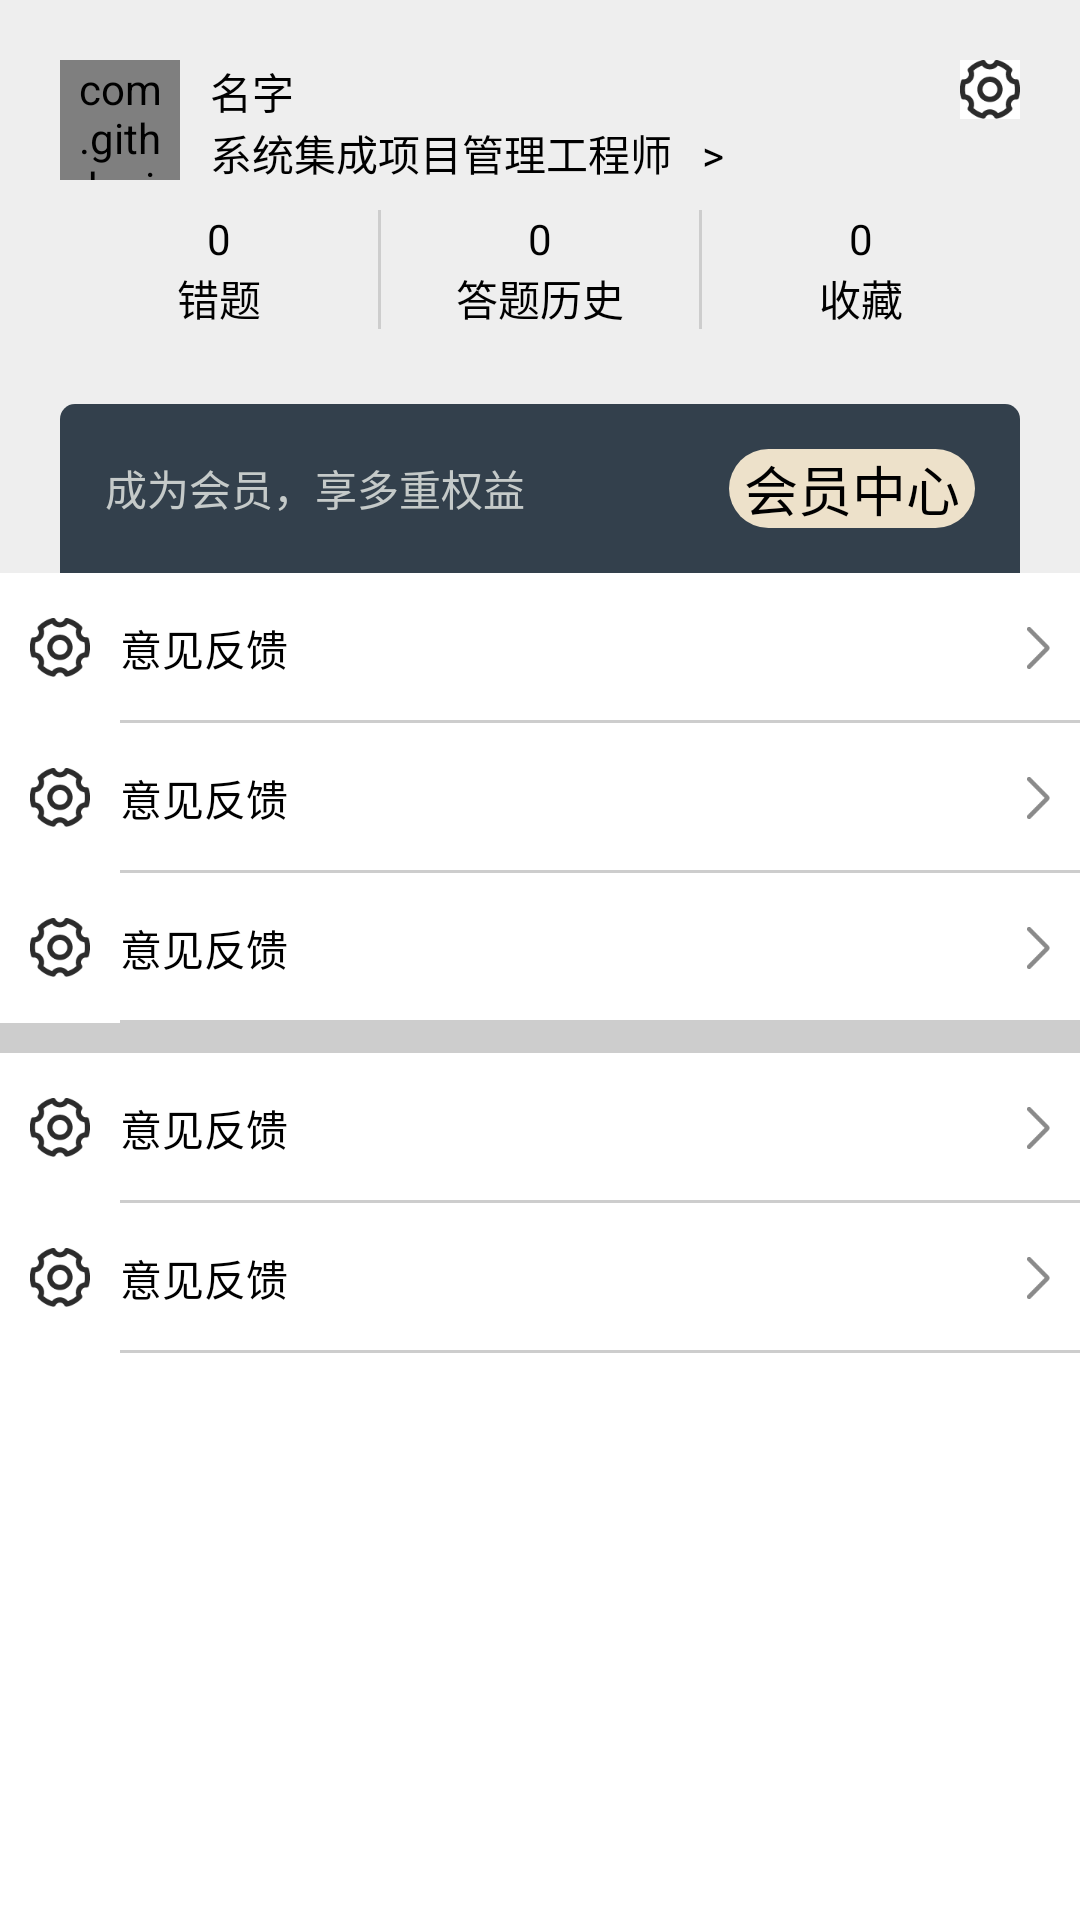

Android layout source for this screen:
<!-- AndroidManifest.xml: application theme Theme.JiangshanApp -->
<!-- res/layout/activity_person_detail.xml -->
<?xml version="1.0" encoding="utf-8"?>
<LinearLayout xmlns:android="http://schemas.android.com/apk/res/android"
    android:layout_width="match_parent"
    xmlns:app="http://schemas.android.com/apk/res-auto"
    android:id="@+id/ll_person_detail"
    android:orientation="vertical"
    android:background="#EEEEEE"
    android:layout_height="match_parent">

   <FrameLayout
       android:background="@drawable/login_bg_white"
       android:layout_width="match_parent"
       android:layout_margin="10dp"
       android:layout_height="wrap_content">

      <RelativeLayout
          android:id="@+id/rl_person_info"
          android:padding="@dimen/border_padding_10"
          android:layout_width="wrap_content"
          android:layout_height="wrap_content">

          <com.github.siyamed.shapeimageview.CircularImageView
              android:id="@+id/iv_user_head"
              android:layout_width="40dp"
              android:layout_height="40dp"
              android:layout_marginRight="10dp"
              android:src="@mipmap/icon_app"
              app:siBorderColor="@color/colorRed"
              app:siBorderWidth="1dp" />

          <TextView
              android:id="@+id/tv_user_name"
              android:layout_width="wrap_content"
              android:layout_height="wrap_content"
              android:textColor="@color/black"
              android:layout_toRightOf="@+id/iv_user_head"
              android:text="名字" />
          <LinearLayout
              android:layout_toRightOf="@+id/iv_user_head"
              android:layout_below="@+id/tv_user_name"
              android:id="@+id/ll_subject"
              android:layout_width="wrap_content"
              android:orientation="horizontal"
              android:layout_height="wrap_content">
              <TextView
                  android:id="@+id/tv_subject_name"
                  android:text="系统集成项目管理工程师"
                  android:textColor="@color/black"
                  android:layout_width="wrap_content"
                  android:layout_height="wrap_content"/>
              <TextView
                  android:layout_marginLeft="10dp"
                  android:text=">"
                  android:textColor="@color/black"
                  android:layout_width="wrap_content"
                  android:layout_height="wrap_content"/>
          </LinearLayout>

          <LinearLayout
              android:layout_marginTop="10dp"
              android:layout_below="@+id/iv_user_head"
              android:layout_width="match_parent"
              android:orientation="horizontal"
              android:layout_height="wrap_content">

              <LinearLayout
                  android:id="@+id/ll_error"
                  android:orientation="vertical"
                  android:layout_width="0dp"
                  android:layout_weight="1"
                  android:onClick="onClick"
                  android:gravity="center"
                  android:layout_height="wrap_content">
                  <TextView
                      android:id="@+id/tv_error_count"
                      android:text="0"
                      android:textColor="@color/black"
                      android:layout_width="wrap_content"
                      android:layout_height="wrap_content"/>
                  <TextView
                      android:text="错题"
                      android:textColor="@color/black"
                      android:layout_width="wrap_content"
                      android:layout_height="wrap_content"/>
              </LinearLayout>
              <View
                  android:background="@color/b3"
                  android:layout_width="1dp"
                  android:layout_height="match_parent"/>
              <LinearLayout
                  android:id="@+id/ll_answer_analysis"
                  android:orientation="vertical"
                  android:layout_width="0dp"
                  android:layout_weight="1"
                  android:gravity="center"
                  android:layout_height="wrap_content">

                  <TextView
                      android:id="@+id/tv_history_count"
                      android:text="0"
                      android:textColor="@color/black"
                      android:layout_width="wrap_content"
                      android:layout_height="wrap_content"/>
                  <TextView
                      android:text="答题历史"
                      android:textColor="@color/black"
                      android:layout_width="wrap_content"
                      android:layout_height="wrap_content"/>
              </LinearLayout>
              <View
                  android:background="@color/b3"
                  android:layout_width="1dp"
                  android:layout_height="match_parent"/>
              <LinearLayout
                  android:id="@+id/ll_collect"
                  android:orientation="vertical"
                  android:layout_width="0dp"
                  android:layout_weight="1"
                  android:gravity="center"
                  android:onClick="onClick"
                  android:layout_height="wrap_content">
                  <TextView
                      android:id="@+id/tv_collect_count"
                      android:text="0"
                      android:textColor="@color/black"
                      android:layout_width="wrap_content"
                      android:layout_height="wrap_content"/>
                  <TextView
                      android:text="收藏"
                      android:textColor="@color/black"
                      android:layout_width="wrap_content"
                      android:layout_height="wrap_content"/>
              </LinearLayout>

          </LinearLayout>
      </RelativeLayout>

       <ImageButton
           android:layout_gravity="top|end"
           android:src="@mipmap/setting"
           android:id="@+id/btn_set"
           android:layout_margin="10dp"
           android:background="@color/colorWhite"
           android:layout_width="wrap_content"
           android:layout_height="wrap_content"/>
   </FrameLayout>

    <RelativeLayout
        android:id="@+id/rl_charge"
        android:layout_marginLeft="@dimen/border_padding_20"
        android:layout_marginRight="@dimen/border_padding_20"
        android:layout_marginTop="@dimen/border_padding_5"
        android:padding="@dimen/border_padding_15"
        android:layout_width="match_parent"
        android:background="@drawable/charge_main_bg"
        android:layout_height="wrap_content">

        <TextView
            android:id="@+id/tv_vip_tips"
            android:layout_width="wrap_content"
            android:layout_height="wrap_content"
            android:layout_centerVertical="true"
            android:text="成为会员，享多重权益"
            android:textColor="@color/colorChargeText" />
        <TextView
            android:layout_alignParentEnd="true"
            android:layout_width="wrap_content"
            android:text="会员中心"
            android:textColor="@color/colorBlack0"
            android:paddingLeft="@dimen/border_padding_5"
            android:paddingRight="@dimen/border_padding_5"
            android:background="@drawable/charge_member_bg"
            android:textSize="18sp"
            android:layout_height="wrap_content"/>
    </RelativeLayout>

    <include layout="@layout/item_person_conf" android:id="@+id/item_conf_feedback"/>
    <include layout="@layout/item_person_conf" android:id="@+id/item_conf_question"/>
    <include layout="@layout/item_person_conf" android:id="@+id/item_conf_share"/>

    <View
        android:background="@color/b3"
        android:layout_width="match_parent"
        android:layout_height="10dp"/>

    <include layout="@layout/item_person_conf" android:id="@+id/item_conf_define"/>
    <include layout="@layout/item_person_conf" android:id="@+id/item_conf_about"/>

    <View
        android:background="@color/b1"
        android:layout_width="match_parent"
        android:layout_height="match_parent"/>


</LinearLayout>
<!-- res/layout/item_person_conf.xml (included above) -->
<?xml version="1.0" encoding="utf-8"?>
<RelativeLayout xmlns:android="http://schemas.android.com/apk/res/android"
    android:layout_width="match_parent"
    android:layout_height="50dp"
    android:background="@color/b1">

    <ImageView
        android:id="@+id/iv_icon_conf"
        android:layout_width="wrap_content"
        android:layout_height="wrap_content"
        android:padding="10dp"
        android:layout_centerVertical="true"
        android:src="@mipmap/setting" />

    <TextView
        android:id="@+id/tv_item_conf_name"
        android:layout_width="wrap_content"
        android:layout_height="wrap_content"
        android:layout_alignParentEnd="true"
        android:layout_centerVertical="true"
        android:textColor="@color/black"
        android:layout_toRightOf="@+id/iv_icon_conf"
        android:text="意见反馈" />

    <ImageView
        android:layout_width="wrap_content"
        android:layout_height="wrap_content"
        android:layout_alignParentRight="true"
        android:layout_centerVertical="true"
        android:layout_marginRight="10dp"
        android:src="@mipmap/next"
        />

    <View
        android:layout_width="match_parent"
        android:layout_height="1dp"
        android:layout_alignParentBottom="true"
        android:layout_toRightOf="@+id/iv_icon_conf"
        android:background="@color/b3" />

</RelativeLayout>
<!-- resources referenced by this layout -->
<resources>
  <color name="b1">#ffffff</color>
  <color name="b3">#cdcdcd</color>
  <color name="black">#FF000000</color>
  <color name="colorBlack0">#000000</color>
  <color name="colorChargeText">#c5cac9</color>
  <color name="colorRed">#FF0000</color>
  <color name="colorWhite">#FFFFFF</color>
  <dimen name="border_padding_10">10dp</dimen>
  <dimen name="border_padding_15">15dp</dimen>
  <dimen name="border_padding_20">20dp</dimen>
  <dimen name="border_padding_5">5dp</dimen>
  <!-- drawable charge_main_bg (drawable) -->
  <?xml version="1.0" encoding="utf-8"?>
  <shape xmlns:android="http://schemas.android.com/apk/res/android">
      <corners android:topLeftRadius="@dimen/border_padding_5" android:topRightRadius="@dimen/border_padding_5" />
      <solid android:color="@color/colorChargeBg" />
  </shape>
  <!-- drawable charge_member_bg (drawable) -->
  <?xml version="1.0" encoding="utf-8"?>
  <shape xmlns:android="http://schemas.android.com/apk/res/android">
      <corners android:radius="20dp" />
      <solid android:color="#ede1ca" />
  </shape>
  <!-- mipmap icon_app: png bitmap (mipmap-xxhdpi, 2947 bytes) -->
  <!-- mipmap next: png bitmap (mipmap-xxxhdpi, 448 bytes) -->
  <!-- mipmap setting: png bitmap (mipmap-xxxhdpi, 2111 bytes) -->
  <style name="Theme.JiangshanApp" parent="Theme.MaterialComponents.DayNight.NoActionBar">
          
          <item name="colorPrimary">@color/purple_200</item>
          <item name="colorPrimaryVariant">@color/purple_700</item>
          <item name="colorOnPrimary">@color/white</item>
          
          <item name="colorSecondary">@color/teal_200</item>
          <item name="colorSecondaryVariant">@color/teal_700</item>
          <item name="colorOnSecondary">@color/black</item>
          
          <item name="android:statusBarColor" tools:targetApi="l">?attr/colorPrimaryVariant</item>
          
      </style>
  <color name="colorChargeBg">#33404c</color>
  <color name="purple_200">#FFBB86FC</color>
  <color name="purple_700">#FF3700B3</color>
  <color name="white">#FFFFFFFF</color>
  <color name="teal_200">#FF03DAC5</color>
  <color name="teal_700">#FF018786</color>
</resources>
